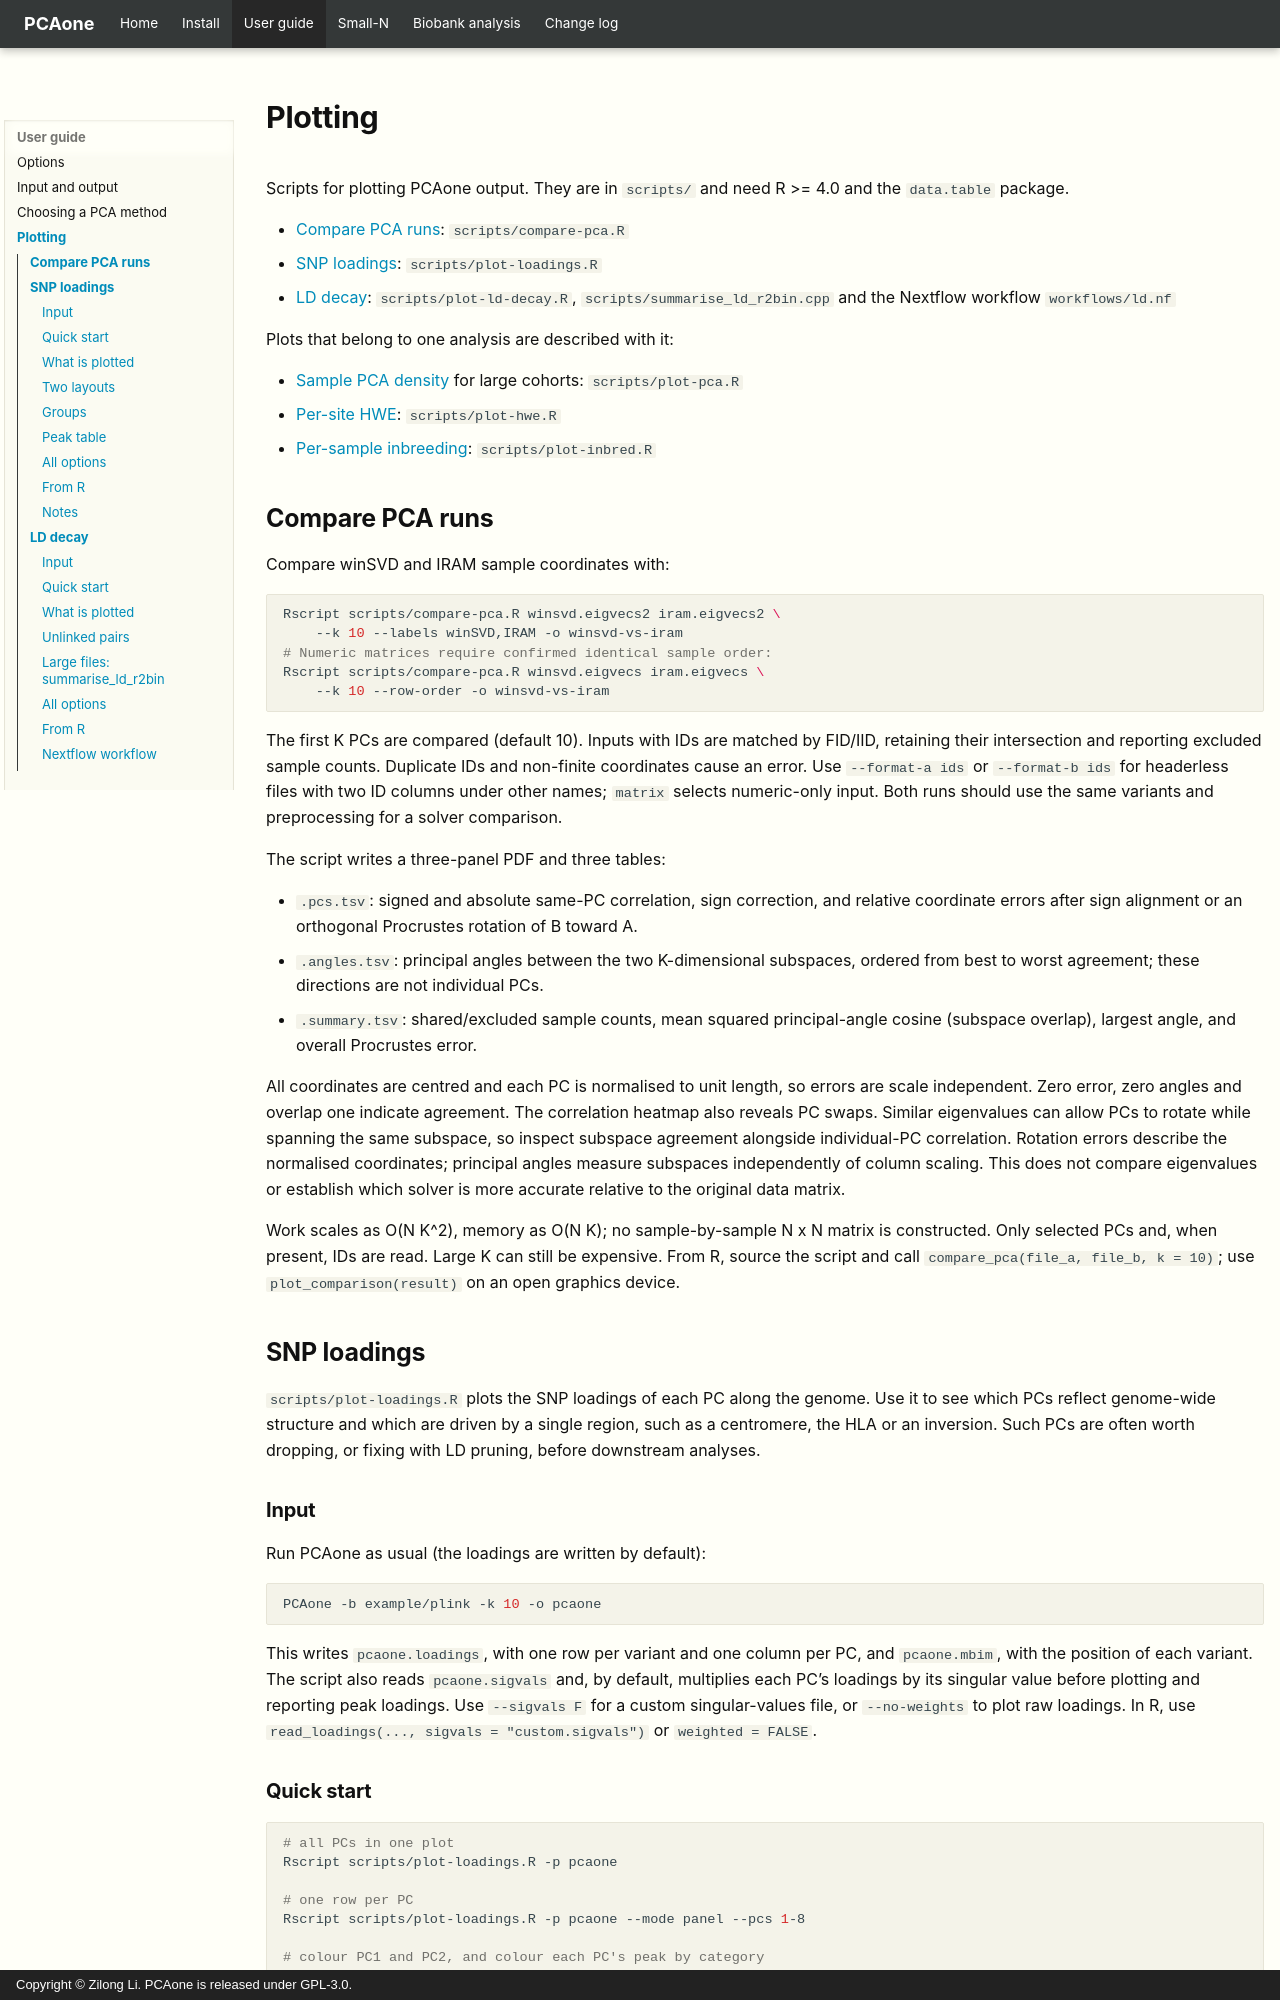

repository: Zilong-Li/PCAone · page: guide/plotting.html · generator: mkdocs · copyright: Copyright © Zilong Li. PCAone is released under GPL-3.0.

# Plotting

Scripts for plotting PCAone output. They are in `scripts/` and need R >= 4.0
and the `data.table` package.

- [Compare PCA runs](#compare-pca-runs): `scripts/compare-pca.R`
- [SNP loadings](#snp-loadings): `scripts/plot-loadings.R`
- [LD decay](#ld-decay): `scripts/plot-ld-decay.R`, `scripts/summarise_ld_r2bin.cpp`
  and the Nextflow workflow `workflows/ld.nf`

Plots that belong to one analysis are described with it:

- [Sample PCA density](../biobank/plotting.md#sample-pca-density) for large cohorts: `scripts/plot-pca.R`
- [Per-site HWE](../small-n/hwe.md#plot-per-site-results): `scripts/plot-hwe.R`
- [Per-sample inbreeding](../small-n/hwe.md#plot-per-sample-results): `scripts/plot-inbred.R`

## Compare PCA runs

Compare winSVD and IRAM sample coordinates with:

```bash
Rscript scripts/compare-pca.R winsvd.eigvecs2 iram.eigvecs2 \
    --k 10 --labels winSVD,IRAM -o winsvd-vs-iram
# Numeric matrices require confirmed identical sample order:
Rscript scripts/compare-pca.R winsvd.eigvecs iram.eigvecs \
    --k 10 --row-order -o winsvd-vs-iram
```

The first K PCs are compared (default 10). Inputs with IDs are matched by
FID/IID, retaining their intersection and reporting excluded sample counts.
Duplicate IDs and non-finite coordinates cause an error. Use `--format-a ids`
or `--format-b ids` for headerless files with two ID columns under other names;
`matrix` selects numeric-only input. Both runs should use the same variants
and preprocessing for a solver comparison.

The script writes a three-panel PDF and three tables:

- `.pcs.tsv`: signed and absolute same-PC correlation, sign correction,
  and relative coordinate errors after sign alignment or an orthogonal
  Procrustes rotation of B toward A.
- `.angles.tsv`: principal angles between the two K-dimensional subspaces,
  ordered from best to worst agreement; these directions are not individual PCs.
- `.summary.tsv`: shared/excluded sample counts, mean squared principal-angle
  cosine (subspace overlap), largest angle, and overall Procrustes error.

All coordinates are centred and each PC is normalised to unit length, so
errors are scale independent. Zero error, zero angles and overlap one indicate
agreement. The correlation heatmap also reveals PC swaps. Similar eigenvalues
can allow PCs to rotate while spanning the same subspace, so inspect subspace
agreement alongside individual-PC correlation. Rotation errors describe the
normalised coordinates; principal angles measure subspaces independently of
column scaling. This does not compare eigenvalues or establish which solver
is more accurate relative to the original data matrix.

Work scales as O(N K^2), memory as O(N K); no sample-by-sample N x N matrix is
constructed. Only selected PCs and, when present, IDs are read. Large K can
still be expensive. From R, source the script and call
`compare_pca(file_a, file_b, k = 10)`; use `plot_comparison(result)` on an open
graphics device.

## SNP loadings

`scripts/plot-loadings.R` plots the SNP loadings of each PC along the genome.
Use it to see which PCs reflect genome-wide structure and which are driven by
a single region, such as a centromere, the HLA or an inversion. Such PCs are
often worth dropping, or fixing with LD pruning, before downstream analyses.
